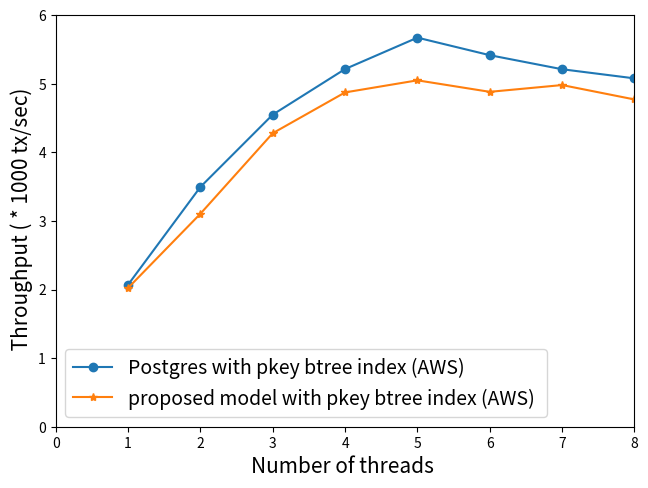

Write Python code to recreate this figure.
import matplotlib.pyplot as plt
import numpy as np

xpoints=[1,2,3,4,5,6,7,8]
#xpoints = np.array([1, 8])

safe129 = [9742, 6346, 4604, 4042, 3901, 4035, 3955, 4129]
pg129 = [9520, 5637, 4330, 3778, 3473, 3637,  3780, 3879]

num = 19700 
safi=[]
for yj in reversed(safe129):
    yp = num/yj
    safi.insert(0, yp)
    #print(yp)
   
pgpt=[]
for yj in reversed(pg129):
    yp = num/yj
    pgpt.insert(0, yp)
    #print(yp)
   
print(xpoints)
print(pgpt)
plt.xlim([0, 8.0])
plt.ylim([0, 6.0])
plt.rc('font', size=14)
plt.xlabel("Number of threads ", fontsize = 15)
plt.ylabel(" Throughput ( * 1000 tx/sec)",  fontsize = 15)
plt.tight_layout(pad=0.30)
plt.plot(xpoints, pgpt, marker='o')
plt.plot(xpoints, safi, marker='*')
plt.legend([
    'Postgres with pkey btree index (AWS)', 
    'proposed model with pkey btree index (AWS) '])
plt.savefig('thruput-safe+index-unit-vs-pg.eps', format='eps')
plt.show()
